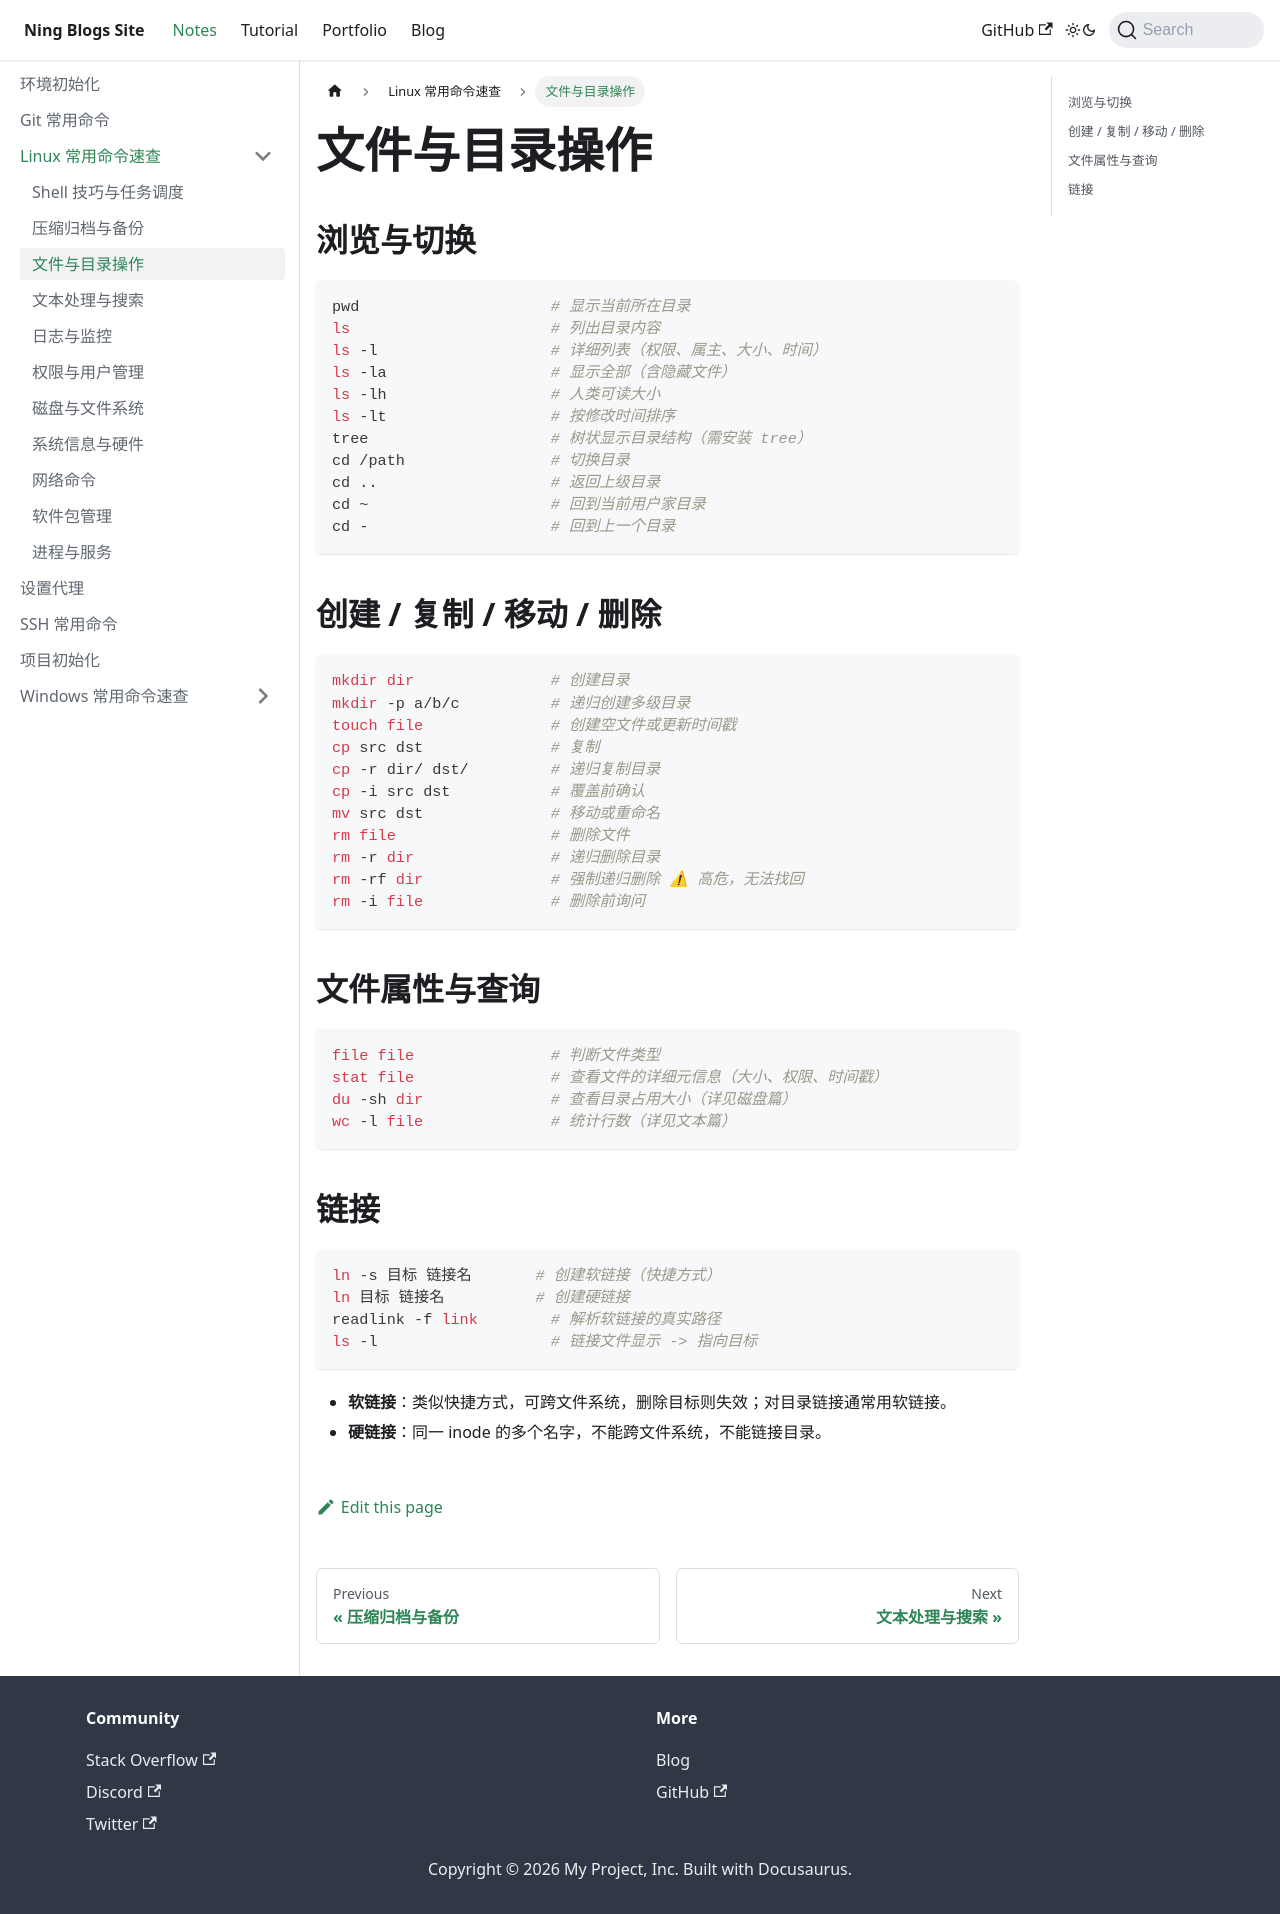

repository: Arterning/blogs · page: docs/notes/linux/文件与目录/index.html · generator: docusaurus

# 文件与目录操作

## 浏览与切换

```bash
pwd                     # 显示当前所在目录
ls                      # 列出目录内容
ls -l                   # 详细列表（权限、属主、大小、时间）
ls -la                  # 显示全部（含隐藏文件）
ls -lh                  # 人类可读大小
ls -lt                  # 按修改时间排序
tree                    # 树状显示目录结构（需安装 tree）
cd /path                # 切换目录
cd ..                   # 返回上级目录
cd ~                    # 回到当前用户家目录
cd -                    # 回到上一个目录
```

## 创建 / 复制 / 移动 / 删除

```bash
mkdir dir               # 创建目录
mkdir -p a/b/c          # 递归创建多级目录
touch file              # 创建空文件或更新时间戳
cp src dst              # 复制
cp -r dir/ dst/         # 递归复制目录
cp -i src dst           # 覆盖前确认
mv src dst              # 移动或重命名
rm file                 # 删除文件
rm -r dir               # 递归删除目录
rm -rf dir              # 强制递归删除 ⚠ 高危，无法找回
rm -i file              # 删除前询问
```

## 文件属性与查询

```bash
file file               # 判断文件类型
stat file               # 查看文件的详细元信息（大小、权限、时间戳）
du -sh dir              # 查看目录占用大小（详见磁盘篇）
wc -l file              # 统计行数（详见文本篇）
```

## 链接

```bash
ln -s 目标 链接名       # 创建软链接（快捷方式）
ln 目标 链接名          # 创建硬链接
readlink -f link        # 解析软链接的真实路径
ls -l                   # 链接文件显示 -> 指向目标
```

- **软链接**：类似快捷方式，可跨文件系统，删除目标则失效；对目录链接通常用软链接。
- **硬链接**：同一 inode 的多个名字，不能跨文件系统，不能链接目录。
